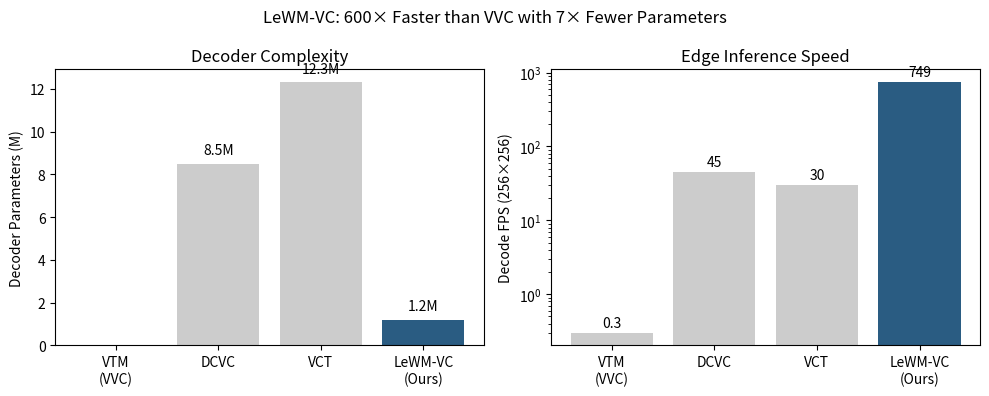

Source code (Python): (Note: this script raises an exception after producing the figure.)
#!/usr/bin/env python3
"""Generate decoder efficiency chart."""
import matplotlib.pyplot as plt
import numpy as np

models = ['VTM\n(VVC)', 'DCVC', 'VCT', 'LeWM-VC\n(Ours)']
params = [0, 8.5, 12.3, 1.2]  # Millions
fps = [0.3, 45, 30, 749]

fig, (ax1, ax2) = plt.subplots(1, 2, figsize=(10, 4))

# Parameters
colors = ['#CCCCCC', '#CCCCCC', '#CCCCCC', '#2A5C82']
bars1 = ax1.bar(models, params, color=colors)
ax1.set_ylabel('Decoder Parameters (M)')
ax1.set_title('Decoder Complexity')
for bar, val in zip(bars1, params):
    if val > 0:
        ax1.text(bar.get_x() + bar.get_width()/2, bar.get_height() + 0.3, 
                f'{val}M', ha='center', va='bottom', fontsize=10)

# FPS
bars2 = ax2.bar(models, fps, color=colors)
ax2.set_ylabel('Decode FPS (256×256)')
ax2.set_title('Edge Inference Speed')
ax2.set_yscale('log')
for bar, val in zip(bars2, fps):
    if val > 0:
        ax2.text(bar.get_x() + bar.get_width()/2, bar.get_height() * 1.1, 
                f'{val}', ha='center', va='bottom', fontsize=10)

plt.suptitle('LeWM-VC: 600× Faster than VVC with 7× Fewer Parameters')
plt.tight_layout()
plt.savefig('/root/le-maia/benchmark_results/efficiency_chart.png', dpi=150)
print("✅ Efficiency chart saved")
